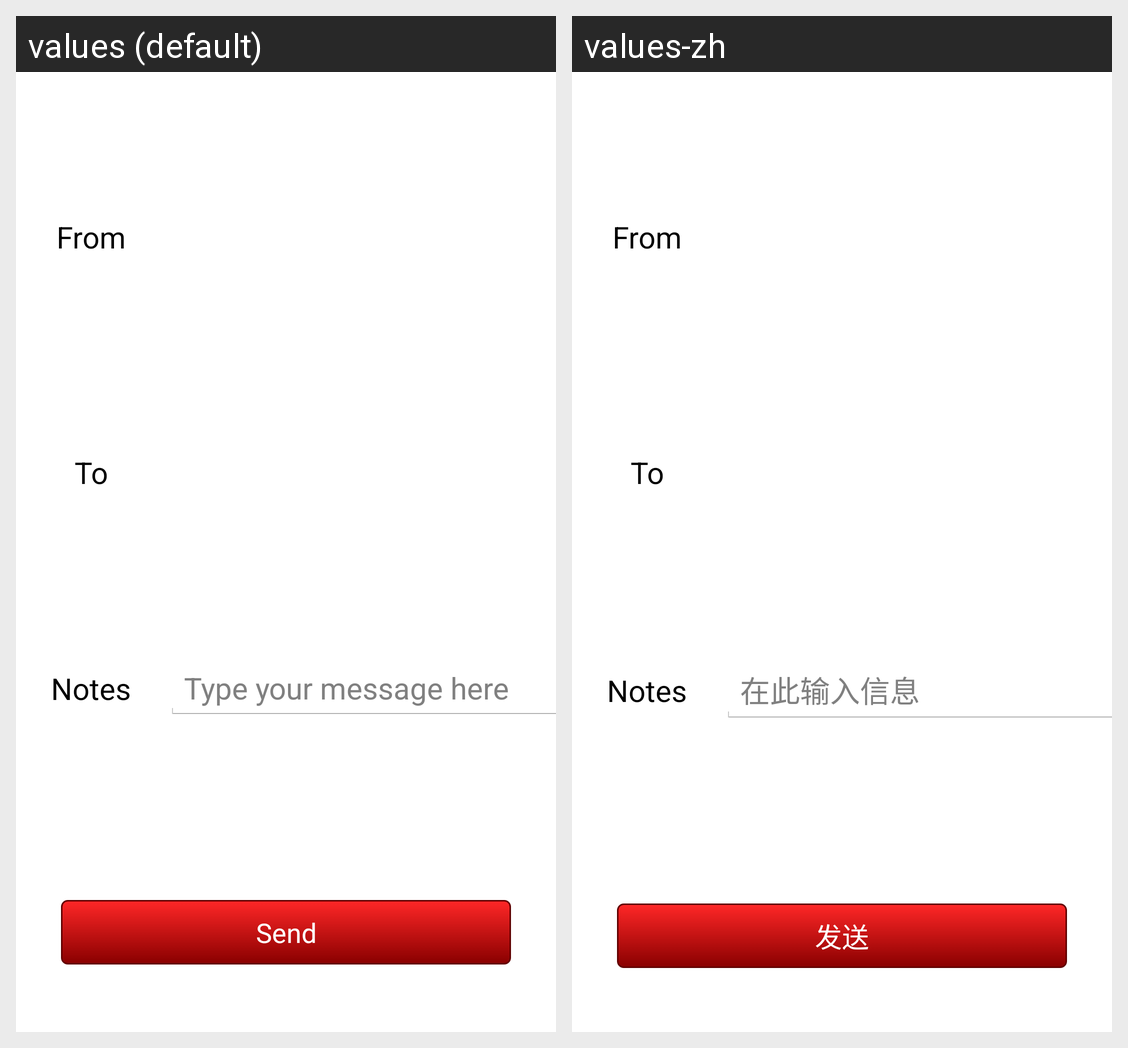

Here is an Android app screen in its default locale and in the app's own translations. Write out the translated-string differences for the strings that appear on this screen.
Android screen res/layout/patientnotes.xml rendered under 2 locales, left to right: values (default), values-zh. Device: Nexus 5 (rendered at 1080×1920; each locale shown at half size, 540×960, under a caption strip naming it); theme AppTheme.
Strings drawn on this screen, with the default value and each locale's value (text and hints the layout hard-codes, and strings that could not be matched under every locale, appear in the picture but are not listed):

from
  values: From
  values-zh: From  [not translated; the default value is used]

to
  values: To
  values-zh: To  [not translated; the default value is used]

notes
  values: Notes
  values-zh: Notes  [not translated; the default value is used]

noti_type
  values: Type your message here
  values-zh: 在此输入信息

send
  values: Send
  values-zh: 发送
